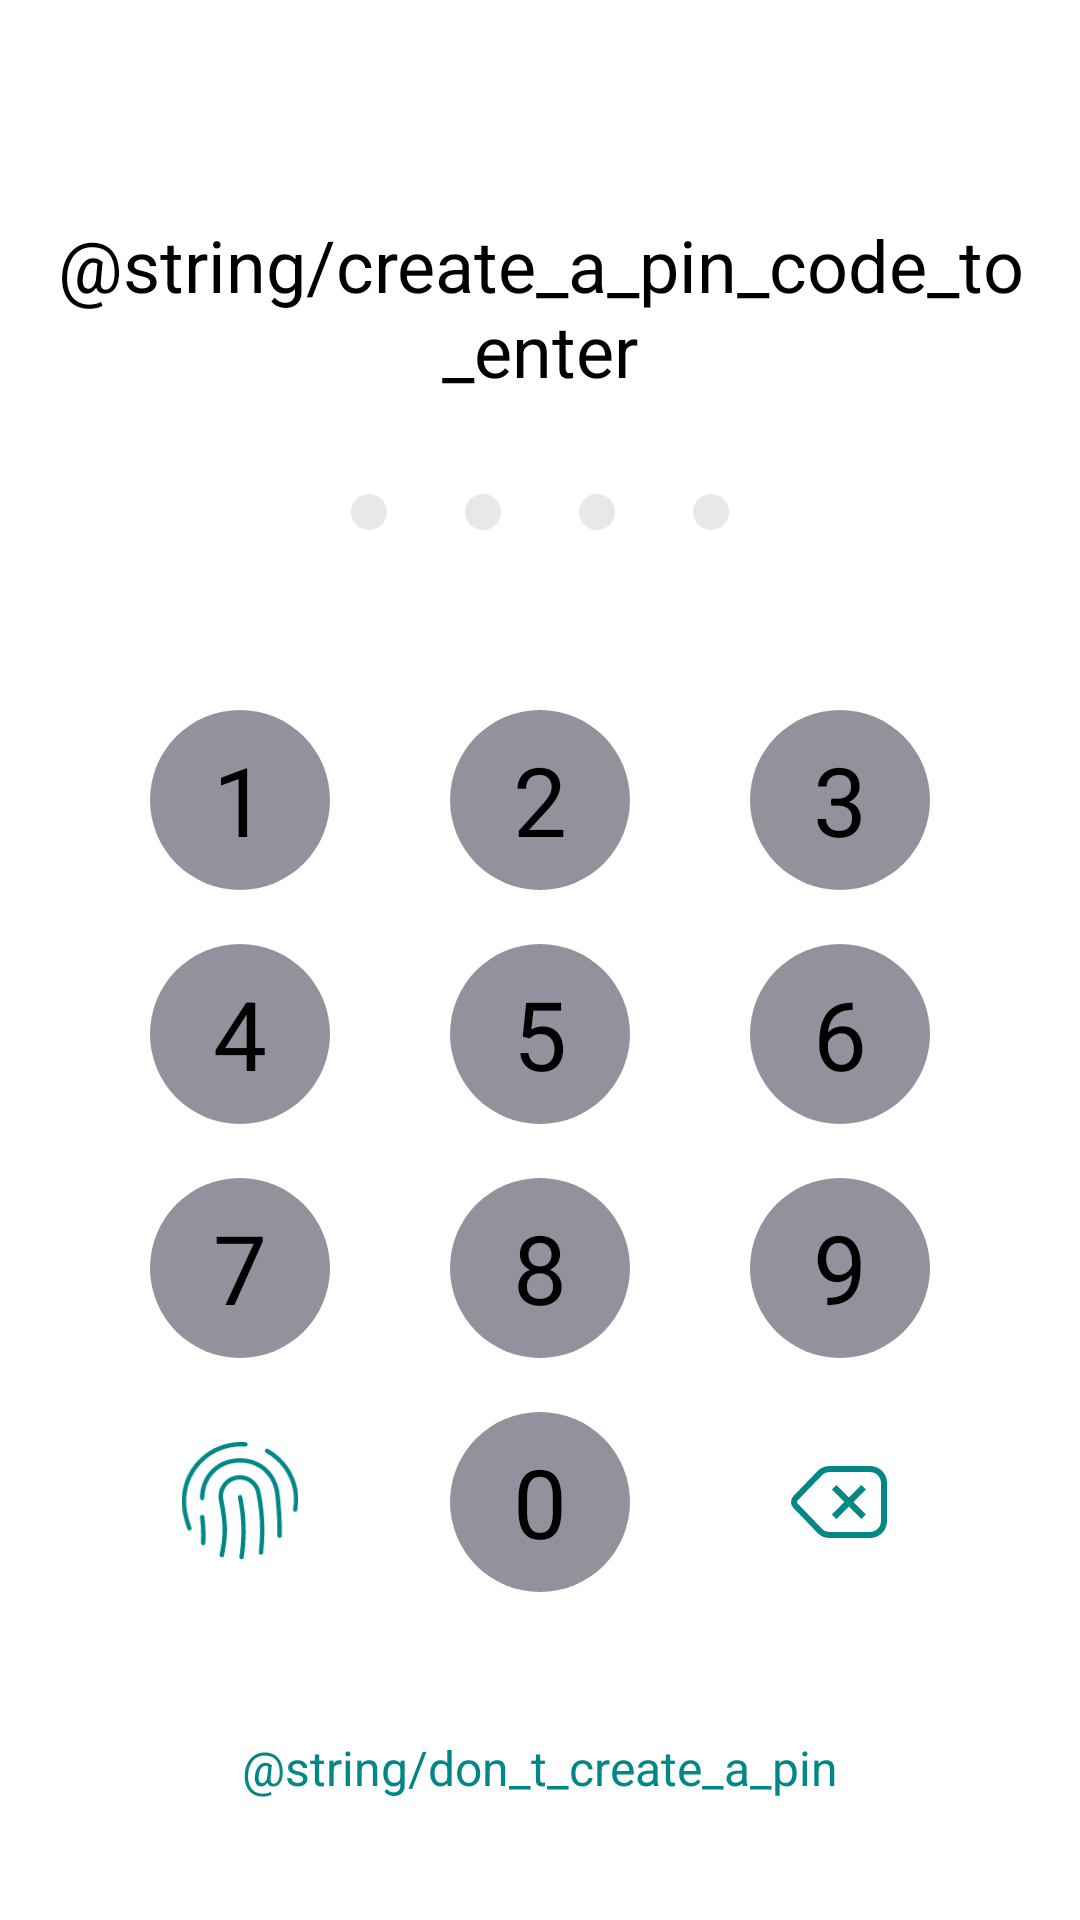

Here is an Android app screen rendered from its layout file. Give the layout XML and the strings, colors and styles it references.
<!-- AndroidManifest.xml: application theme Theme.TruckingAndConstructionWork -->
<!-- res/layout/fragment_create_pin.xml -->
<?xml version="1.0" encoding="utf-8"?>
<androidx.constraintlayout.widget.ConstraintLayout xmlns:android="http://schemas.android.com/apk/res/android"
    xmlns:tools="http://schemas.android.com/tools"
    android:layout_width="match_parent"
    android:layout_height="match_parent"
    xmlns:app="http://schemas.android.com/apk/res-auto"
    tools:context=".presentation.ui.registration.create_pin.CreatePinFragment">



    <TextView
        android:id="@+id/title_create"
        android:layout_width="wrap_content"
        android:layout_height="wrap_content"
        android:layout_marginStart="8dp"
        android:layout_marginLeft="8dp"
        android:layout_marginTop="72dp"
        android:layout_marginEnd="8dp"
        android:layout_marginRight="8dp"
        android:textColor="@color/black"
        android:gravity="center_horizontal"
        android:text="@string/create_a_pin_code_to_enter"
        android:textSize="24sp"
        app:layout_constraintLeft_toLeftOf="parent"
        app:layout_constraintRight_toRightOf="parent"
        app:layout_constraintTop_toTopOf="parent" />


    <View
        android:id="@+id/view1"
        android:layout_width="12dp"
        android:layout_height="12dp"
        android:layout_marginTop="32dp"
        android:layout_marginEnd="26dp"
        android:layout_marginBottom="24dp"
        android:alpha="0.2"
        android:background="@drawable/circle_pin_view_grey"
        app:layout_constraintHorizontal_chainStyle="packed"
        app:layout_constraintLeft_toLeftOf="parent"
        app:layout_constraintRight_toLeftOf="@+id/view2"
        app:layout_constraintTop_toBottomOf="@+id/title_create"
        app:layout_constraintVertical_chainStyle="packed" />

    <View
        android:id="@+id/view2"
        android:layout_width="12dp"
        android:layout_height="12dp"
        android:layout_marginEnd="26dp"
        android:alpha="0.2"
        android:background="@drawable/circle_pin_view_grey"
        app:layout_constraintLeft_toRightOf="@+id/view1"
        app:layout_constraintRight_toLeftOf="@+id/view3"
        app:layout_constraintTop_toTopOf="@+id/view1" />

    <View
        android:id="@+id/view3"
        android:layout_width="12dp"
        android:layout_height="12dp"
        android:layout_marginEnd="26dp"
        android:alpha="0.2"
        android:background="@drawable/circle_pin_view_grey"
        app:layout_constraintLeft_toRightOf="@+id/view2"
        app:layout_constraintRight_toLeftOf="@+id/view4"
        app:layout_constraintTop_toTopOf="@+id/view1" />

    <View
        android:id="@+id/view4"
        android:layout_width="12dp"
        android:layout_height="12dp"
        android:alpha="0.2"
        android:background="@drawable/circle_pin_view_grey"
        app:layout_constraintLeft_toRightOf="@+id/view3"
        app:layout_constraintRight_toRightOf="parent"
        app:layout_constraintTop_toTopOf="@+id/view1" />

    <TextView
        android:id="@+id/btnOne"
        android:layout_width="60dp"
        android:layout_height="60dp"
        android:layout_marginEnd="40dp"
        android:background="@drawable/button_click"
        android:clickable="true"
        android:focusable="true"
        android:gravity="center"
        android:text="1"
        android:textColor="@color/black"
        android:textSize="32sp"
        app:layout_constraintHorizontal_chainStyle="packed"
        app:layout_constraintLeft_toLeftOf="parent"
        app:layout_constraintRight_toLeftOf="@+id/btnTwo"
        app:layout_constraintTop_toTopOf="@+id/btnTwo"
        tools:ignore="HardcodedText" />

    <TextView
        android:id="@+id/btnTwo"
        android:layout_width="60dp"
        android:layout_height="60dp"
        android:layout_marginTop="28dp"
        android:layout_marginBottom="8dp"
        android:background="@drawable/button_click"
        android:clickable="true"
        android:focusable="true"
        android:gravity="center"
        android:text="2"
        android:textColor="@color/black"
        android:textSize="32sp"
        app:layout_constraintBottom_toTopOf="@+id/btnFive"
        app:layout_constraintLeft_toRightOf="@+id/btnOne"
        app:layout_constraintRight_toLeftOf="@+id/btnThree"
        app:layout_constraintTop_toBottomOf="@+id/view1"
        app:layout_constraintVertical_chainStyle="packed"
        tools:ignore="HardcodedText" />

    <TextView
        android:id="@+id/btnThree"
        android:layout_width="60dp"
        android:layout_height="60dp"
        android:layout_marginStart="40dp"
        android:background="@drawable/button_click"
        android:clickable="true"
        android:focusable="true"
        android:gravity="center"
        android:text="3"
        android:textColor="@color/black"
        android:textSize="32sp"
        app:layout_constraintLeft_toRightOf="@+id/btnTwo"
        app:layout_constraintRight_toRightOf="parent"
        app:layout_constraintTop_toTopOf="@+id/btnTwo"
        tools:ignore="HardcodedText" />

    <TextView
        android:id="@+id/btnFour"
        android:layout_width="60dp"
        android:layout_height="60dp"
        android:layout_marginEnd="40dp"
        android:background="@drawable/button_click"
        android:clickable="true"
        android:focusable="true"
        android:gravity="center"
        android:text="4"
        android:textColor="@color/black"
        android:textSize="32sp"
        app:layout_constraintHorizontal_chainStyle="packed"
        app:layout_constraintLeft_toLeftOf="parent"
        app:layout_constraintRight_toLeftOf="@+id/btnFive"
        app:layout_constraintTop_toTopOf="@+id/btnFive"
        tools:ignore="HardcodedText" />

    <TextView
        android:id="@+id/btnFive"
        android:layout_width="60dp"
        android:layout_height="60dp"
        android:layout_marginTop="10dp"
        android:layout_marginBottom="8dp"
        android:background="@drawable/button_click"
        android:clickable="true"
        android:focusable="true"
        android:gravity="center"
        android:text="5"
        android:textColor="@color/black"
        android:textSize="32sp"
        app:layout_constraintBottom_toTopOf="@+id/btnEight"
        app:layout_constraintLeft_toRightOf="@+id/btnFour"
        app:layout_constraintRight_toLeftOf="@+id/btnSix"
        app:layout_constraintTop_toBottomOf="@+id/btnTwo"
        tools:ignore="HardcodedText" />

    <TextView
        android:id="@+id/btnSix"
        android:layout_width="60dp"
        android:layout_height="60dp"
        android:layout_marginStart="40dp"
        android:background="@drawable/button_click"
        android:clickable="true"
        android:focusable="true"
        android:gravity="center"
        android:text="6"
        android:textColor="@color/black"
        android:textSize="32sp"
        app:layout_constraintLeft_toRightOf="@+id/btnFive"
        app:layout_constraintRight_toRightOf="parent"
        app:layout_constraintTop_toTopOf="@+id/btnFive"
        tools:ignore="HardcodedText" />

    <TextView
        android:id="@+id/btnSeven"
        android:layout_width="60dp"
        android:layout_height="60dp"
        android:layout_marginEnd="40dp"
        android:background="@drawable/button_click"
        android:clickable="true"
        android:focusable="true"
        android:gravity="center"
        android:text="7"
        android:textColor="@color/black"
        android:textSize="32sp"
        app:layout_constraintHorizontal_chainStyle="packed"
        app:layout_constraintLeft_toLeftOf="parent"
        app:layout_constraintRight_toLeftOf="@+id/btnEight"
        app:layout_constraintTop_toTopOf="@+id/btnEight"
        tools:ignore="HardcodedText" />

    <TextView
        android:id="@+id/btnEight"
        android:layout_width="60dp"
        android:layout_height="60dp"
        android:layout_marginTop="10dp"
        android:layout_marginBottom="8dp"
        android:background="@drawable/button_click"
        android:clickable="true"
        android:focusable="true"
        android:gravity="center"
        android:text="8"
        android:textColor="@color/black"
        android:textSize="32sp"
        app:layout_constraintBottom_toTopOf="@+id/btnZero"
        app:layout_constraintLeft_toRightOf="@+id/btnSeven"
        app:layout_constraintRight_toLeftOf="@+id/btnNine"
        app:layout_constraintTop_toBottomOf="@+id/btnFive"
        tools:ignore="HardcodedText" />

    <TextView
        android:id="@+id/btnNine"
        android:layout_width="60dp"
        android:layout_height="60dp"
        android:layout_marginStart="40dp"
        android:background="@drawable/button_click"
        android:clickable="true"
        android:focusable="true"
        android:gravity="center"
        android:text="9"
        android:textColor="@color/black"
        android:textSize="32sp"
        app:layout_constraintLeft_toRightOf="@+id/btnEight"
        app:layout_constraintRight_toRightOf="parent"
        app:layout_constraintTop_toTopOf="@+id/btnEight"
        tools:ignore="HardcodedText" />


    <TextView
        android:id="@+id/btnZero"
        android:layout_width="60dp"
        android:layout_height="60dp"
        android:layout_marginTop="10dp"
        android:layout_marginBottom="8dp"
        android:background="@drawable/button_click"
        android:clickable="true"
        android:focusable="true"
        android:gravity="center"
        android:text="0"
        android:textColor="@color/black"
        android:textSize="32sp"
        app:layout_constraintBottom_toTopOf="@+id/do_not_create"
        app:layout_constraintLeft_toLeftOf="@+id/btnEight"
        app:layout_constraintRight_toRightOf="@+id/btnEight"
        app:layout_constraintTop_toBottomOf="@+id/btnEight"
        tools:ignore="HardcodedText" />

    <ImageView
        android:id="@+id/imgBackspace"

        android:layout_width="wrap_content"
        android:layout_height="wrap_content"
        android:layout_marginTop="10dp"
        android:padding="8dp"
        app:layout_constraintLeft_toLeftOf="@+id/btnNine"
        app:layout_constraintRight_toRightOf="@+id/btnNine"
        app:layout_constraintTop_toTopOf="@+id/btnZero"
        app:srcCompat="@drawable/ic_backspace_accent" />

    <ImageView
        android:id="@+id/fingerprint_image"
        android:layout_width="60dp"
        android:layout_height="60dp"
        android:layout_gravity="center"
        android:layout_marginEnd="40dp"
        android:padding="10dp"
        app:layout_constraintRight_toLeftOf="@+id/btnZero"
        app:layout_constraintTop_toTopOf="@+id/btnZero"
        app:srcCompat="@drawable/ic_touch_small_red" />

    <TextView
        android:id="@+id/do_not_create"
        android:layout_width="wrap_content"
        android:layout_height="wrap_content"
        android:layout_marginBottom="32dp"
        android:paddingLeft="8dp"
        android:paddingTop="8dp"
        android:paddingRight="8dp"
        android:paddingBottom="8dp"
        android:text="@string/don_t_create_a_pin"
        android:textColor="@color/teal_700"
        android:textSize="16sp"
        app:layout_constraintBottom_toBottomOf="parent"
        app:layout_constraintLeft_toLeftOf="parent"
        app:layout_constraintRight_toRightOf="parent" />

</androidx.constraintlayout.widget.ConstraintLayout>
<!-- resources referenced by this layout -->
<resources>
  <color name="black">#000000</color>
  <color name="teal_700">#FF018786</color>
  <!-- drawable button_click (drawable) -->
  <?xml version="1.0" encoding="utf-8"?>
  <selector xmlns:android="http://schemas.android.com/apk/res/android">
      <item android:drawable="@drawable/circle_pin_view_grey" android:state_enabled="false"/>
      <item android:drawable="@drawable/circle_pin_view_tehal" android:state_pressed="true" />
  
  </selector>
  <!-- drawable circle_pin_view_grey (drawable-v24) -->
  <?xml version="1.0" encoding="utf-8"?>
  <shape
      xmlns:android="http://schemas.android.com/apk/res/android"
      android:shape="oval">
  
      <solid android:color="@color/ptGray2"/>
      <size
          android:width="14dp"
          android:height="14dp" />
  </shape>
  <!-- drawable ic_backspace_accent (drawable-v24) -->
  <vector xmlns:android="http://schemas.android.com/apk/res/android"
      android:width="33dp"
      android:height="24dp"
      android:viewportWidth="33"
      android:viewportHeight="24">
    <path
        android:pathData="M23.474,6.353l-4.173,4.174 -4.174,-4.174 -1.473,1.473L17.828,12l-4.174,4.173 1.473,1.474 4.174,-4.174 4.173,4.174 1.474,-1.474L20.774,12l4.174,-4.174 -1.474,-1.473zM26.36,0L12.876,0c-1.533,0 -3,0.623 -4.064,1.727L0.827,10.003a2.824,2.824 0,0 0,0 3.994l7.985,8.276A5.647,5.647 0,0 0,12.876 24h13.483a5.647,5.647 0,0 0,5.647 -5.647L32.006,5.648A5.647,5.647 0,0 0,26.36 0zM29.978,18.352a3.622,3.622 0,0 1,-3.618 3.618L12.876,21.97a3.632,3.632 0,0 1,-2.603 -1.106l-7.985,-8.277 -0.013,-0.013 -0.014,-0.013a0.792,0.792 0,0 1,0 -1.124l0.014,-0.013 0.013,-0.013 7.985,-8.277a3.635,3.635 0,0 1,2.603 -1.106h13.483a3.622,3.622 0,0 1,3.618 3.617v12.707z"
        android:fillColor="@color/teal_700"
        android:fillType="evenOdd"/>
  </vector>
  <!-- drawable ic_touch_small_red: vector/xml drawable (drawable-v24, 2368 chars, omitted) -->
  <style name="Theme.TruckingAndConstructionWork" parent="Theme.MaterialComponents.DayNight.NoActionBar">
          
          <item name="colorPrimary">@color/teal_700</item>
          <item name="colorPrimaryVariant">@color/ptBlack</item>
          <item name="colorOnPrimary">@color/white</item>
          
          <item name="colorSecondary">@color/teal_200</item>
          <item name="colorSecondaryVariant">@color/teal_700</item>
          <item name="colorOnSecondary">@color/black</item>
          
          <item name="android:statusBarColor" tools:targetApi="l">?attr/colorPrimaryVariant</item>
          
      </style>
  <!-- drawable circle_pin_view_tehal (drawable-v24) -->
  <?xml version="1.0" encoding="utf-8"?>
  <shape
      xmlns:android="http://schemas.android.com/apk/res/android"
      android:shape="oval">
  
      <solid android:color="@color/teal_700"/>
      <size
          android:width="14dp"
          android:height="14dp" />
  </shape>
  <color name="ptGray2">#92929D</color>
  <color name="ptBlack">#212227</color>
  <color name="white">#FFFFFF</color>
  <color name="teal_200">#FF03DAC5</color>
</resources>
